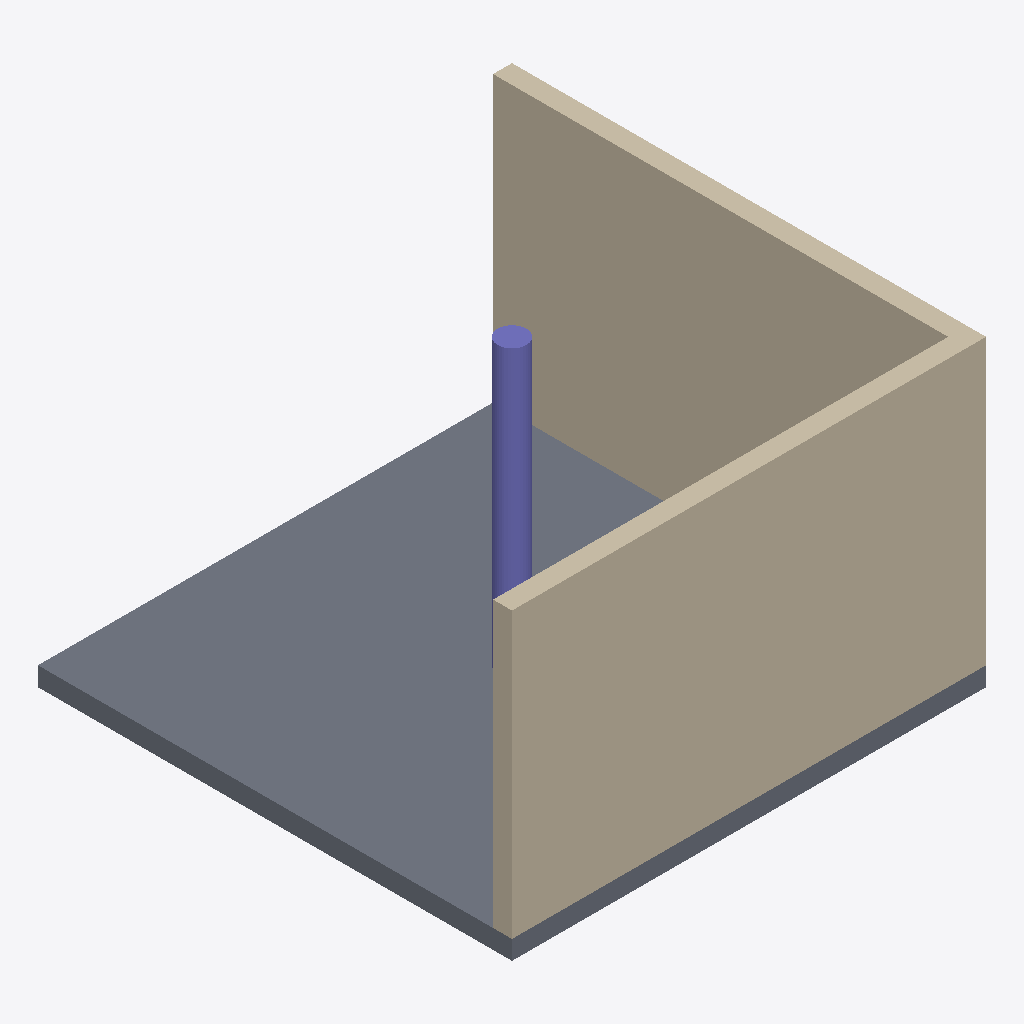
Isometric view of an IFC building model (IFC-SPF (STEP), schema IFC4, length unit millimetre), seen from the south-west, elements coloured by IFC class: 2 walls (beige), 1 slab (grey), 1 column (violet).
Extent 5.0 m × 5.0 m × 3.2 m (x, y, z). Elements (4): 2 IfcWall, 1 IfcColumn, 1 IfcSlab.

HEADER;
FILE_DESCRIPTION(('ViewDefinition [ReferenceView]'),'2;1');
FILE_NAME('teste.ifc','2026-10-30T00:00:00',('Interalli'),('Interalli'),'','','');
FILE_SCHEMA(('IFC4'));
ENDSEC;
DATA;
#1=IFCPROJECT('0YvctVUKr0kugbFTf53O9L',$,'Teste corte',$,$,$,$,(#10),#5);
#36=IFCWALL('2O2Fr$t4X7Zf8NOew3FLOH',$,'Parede 1',$,$,#20,#35,$,.STANDARD.);
#58=IFCSLAB('1kTvXnbbzCWw8lcMd1dR4o',$,'Laje',$,$,#20,#57,$,.FLOOR.);
#49=IFCWALL('3cUkl32yn9qRSPvBJVyWYp',$,'Parede 2',$,$,#42,#48,$,.STANDARD.);
#66=IFCCOLUMN('0BTBFw6f90Nfh9rP1dlXr2',$,'Pilar',$,$,#20,#65,$,.COLUMN.);
ENDSEC;
